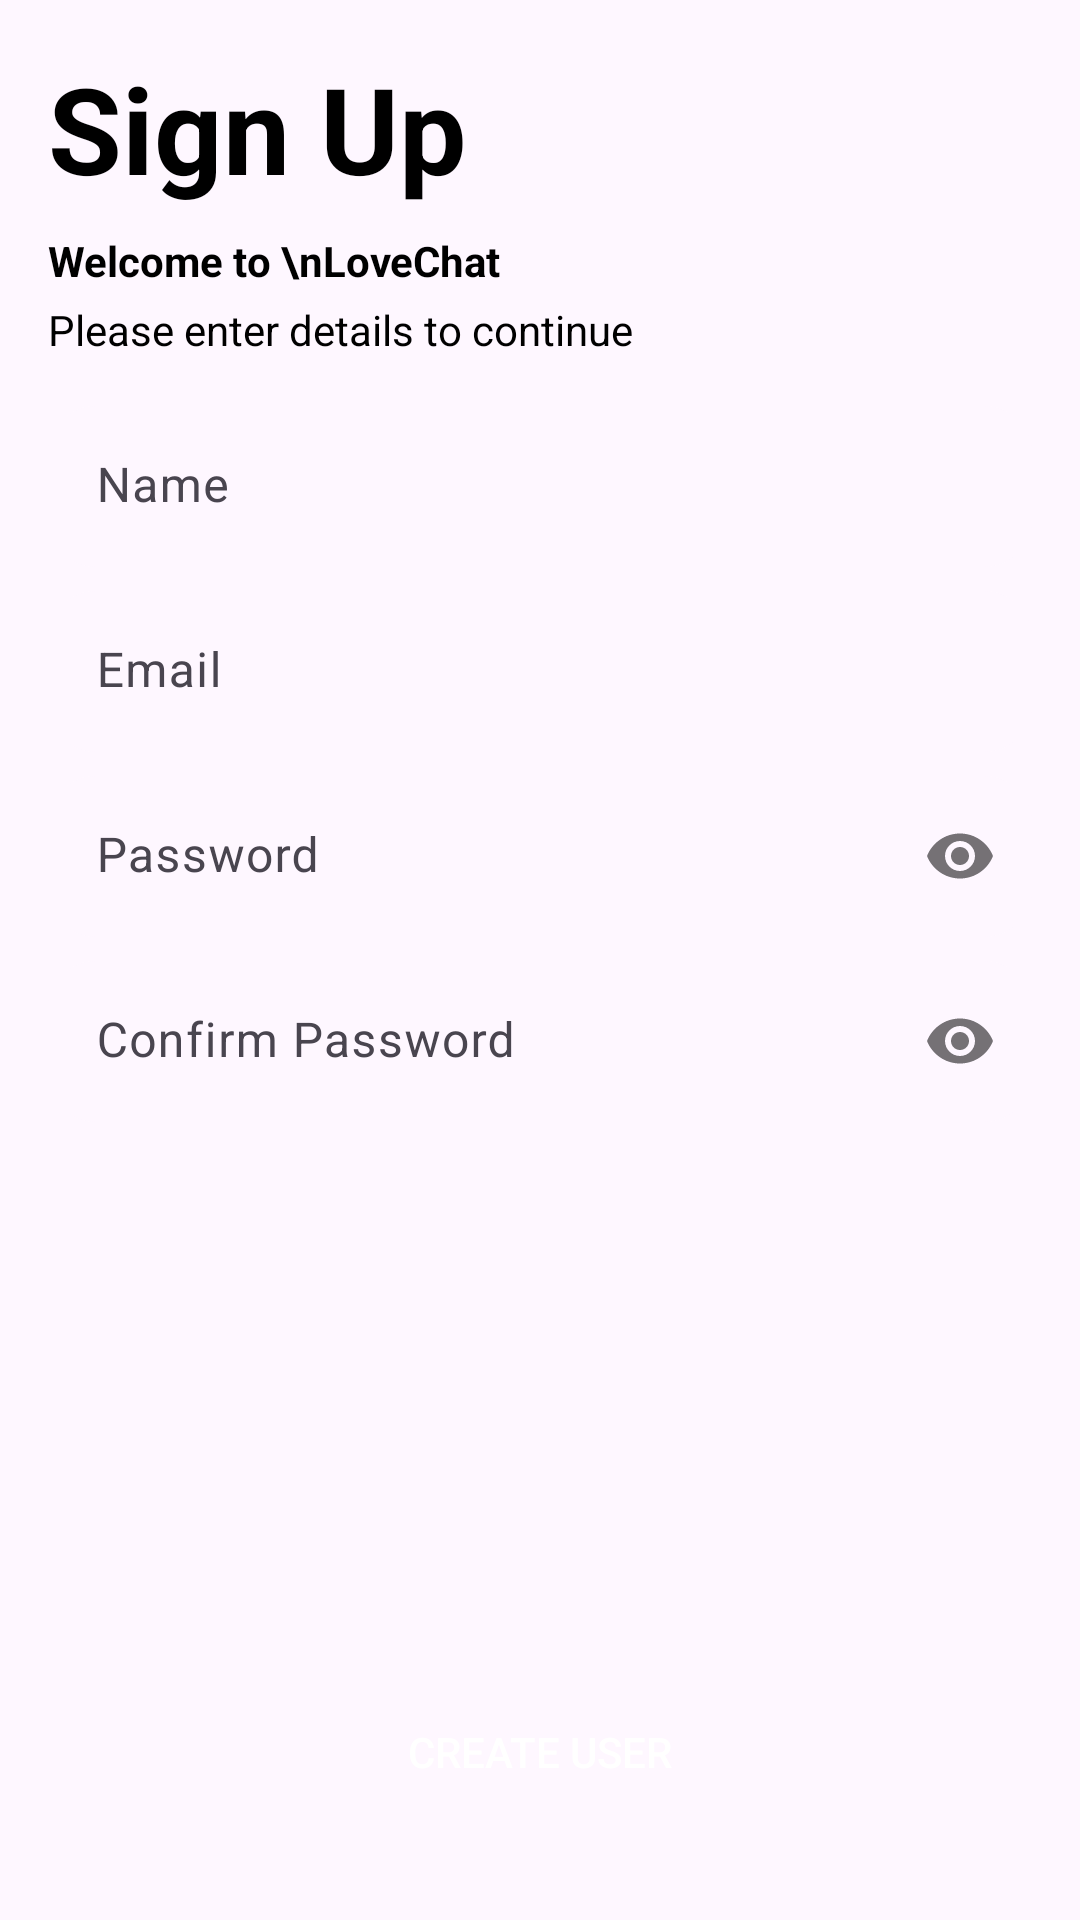

Write the Android layout XML for this screen, with the resource values it uses.
<!-- AndroidManifest.xml: application theme Theme.Calculatar -->
<!-- res/layout/activity_create_user.xml -->
<?xml version="1.0" encoding="utf-8"?>
<ScrollView xmlns:android="http://schemas.android.com/apk/res/android"
    xmlns:app="http://schemas.android.com/apk/res-auto"
    xmlns:tools="http://schemas.android.com/tools"
    android:layout_width="match_parent"
    android:layout_height="match_parent"
    android:fillViewport="true"
    tools:ignore="MissingDefaultResource">

    <RelativeLayout
        android:id="@+id/parent_view"
        android:layout_width="match_parent"
        android:layout_height="wrap_content"
        android:padding="16dp">

        
        <TextView
            android:id="@+id/tvTitle"
            android:layout_width="wrap_content"
            android:layout_height="wrap_content"
            android:text="Sign Up"
            android:textColor="@color/black"
            android:textSize="40sp"
            android:textStyle="bold" />

        
        <com.google.android.material.textview.MaterialTextView
            android:id="@+id/tvDes1"
            android:layout_below="@id/tvTitle"
            android:layout_width="wrap_content"
            android:layout_height="wrap_content"
            android:text="Welcome to \nLoveChat"
            android:textColor="@color/black"
            android:textStyle="bold"
            android:paddingTop="8dp" />

        
        <com.google.android.material.textview.MaterialTextView
            android:id="@+id/tvDes2"
            android:layout_below="@id/tvDes1"
            android:layout_width="wrap_content"
            android:layout_height="wrap_content"
            android:text="Please enter details to continue"
            android:textColor="@color/black"
            android:textStyle="normal"
            android:paddingTop="4dp" />

        
        <LinearLayout
            android:id="@+id/formContainer"
            android:layout_below="@id/tvDes2"
            android:layout_width="match_parent"
            android:layout_height="wrap_content"
            android:orientation="vertical"
            android:layout_marginTop="16dp">

            
            <com.google.android.material.textfield.TextInputLayout
                android:id="@+id/inputName"
                android:layout_width="match_parent"
                android:layout_height="wrap_content"
                android:hint="Name"
                app:boxBackgroundMode="filled"
                app:boxCornerRadiusTopStart="16dp"
                app:boxCornerRadiusTopEnd="16dp"
                app:boxCornerRadiusBottomStart="16dp"
                app:boxCornerRadiusBottomEnd="16dp"
                app:boxStrokeWidth="0dp">

                <com.google.android.material.textfield.TextInputEditText
                    android:id="@+id/etName"
                    android:layout_width="match_parent"
                    android:layout_height="wrap_content"
                    android:padding="16dp"
                    android:background="@null"
                    android:inputType="textPersonName"
                    android:textColor="@color/black" />
            </com.google.android.material.textfield.TextInputLayout>

            
            <com.google.android.material.textfield.TextInputLayout
                android:id="@+id/inputEmail"
                android:layout_width="match_parent"
                android:layout_height="wrap_content"
                android:layout_marginTop="8dp"
                android:hint="Email"
                app:boxBackgroundMode="filled"
                app:boxCornerRadiusTopStart="16dp"
                app:boxCornerRadiusTopEnd="16dp"
                app:boxCornerRadiusBottomStart="16dp"
                app:boxCornerRadiusBottomEnd="16dp"
                app:boxStrokeWidth="0dp">

                <com.google.android.material.textfield.TextInputEditText
                    android:id="@+id/etEmail"
                    android:layout_width="match_parent"
                    android:layout_height="wrap_content"
                    android:padding="16dp"
                    android:background="@null"
                    android:inputType="textEmailAddress"
                    android:textColor="@color/black" />
            </com.google.android.material.textfield.TextInputLayout>

            
            <com.google.android.material.textfield.TextInputLayout
                android:id="@+id/inputPassword"
                android:layout_width="match_parent"
                android:layout_height="wrap_content"
                android:layout_marginTop="8dp"
                android:hint="Password"
                app:passwordToggleEnabled="true"
                app:boxBackgroundMode="filled"
                app:boxCornerRadiusTopStart="16dp"
                app:boxCornerRadiusTopEnd="16dp"
                app:boxCornerRadiusBottomStart="16dp"
                app:boxCornerRadiusBottomEnd="16dp"
                app:boxStrokeWidth="0dp">

                <com.google.android.material.textfield.TextInputEditText
                    android:id="@+id/etPassword"
                    android:layout_width="match_parent"
                    android:layout_height="wrap_content"
                    android:padding="16dp"
                    android:background="@null"
                    android:inputType="textPassword"
                    android:textColor="@color/black" />
            </com.google.android.material.textfield.TextInputLayout>

            
            <com.google.android.material.textfield.TextInputLayout
                android:id="@+id/inputConfirmPassword"
                android:layout_width="match_parent"
                android:layout_height="wrap_content"
                android:layout_marginTop="8dp"
                android:hint="Confirm Password"
                app:passwordToggleEnabled="true"
                app:boxBackgroundMode="filled"
                app:boxCornerRadiusTopStart="16dp"
                app:boxCornerRadiusTopEnd="16dp"
                app:boxCornerRadiusBottomStart="16dp"
                app:boxCornerRadiusBottomEnd="16dp"
                app:boxStrokeWidth="0dp">

                <com.google.android.material.textfield.TextInputEditText
                    android:id="@+id/etConfirmPassword"
                    android:layout_width="match_parent"
                    android:layout_height="wrap_content"
                    android:padding="16dp"
                    android:background="@null"
                    android:inputType="textPassword"
                    android:textColor="@color/black" />
            </com.google.android.material.textfield.TextInputLayout>

        </LinearLayout>

        
        <RelativeLayout
            android:layout_width="match_parent"
            android:layout_height="wrap_content"
            android:layout_alignParentBottom="true"
            android:layout_margin="16dp"
            android:background="@android:color/transparent">

            <androidx.appcompat.widget.AppCompatButton
                android:id="@+id/createUserBtn"
                android:layout_width="match_parent"
                android:layout_height="wrap_content"
                android:background="@drawable/curved_blue_button"
                android:text="Create User"
                android:textColor="@color/white"
                app:elevation="0dp"
                app:rippleColor="@color/grey1" />

            <ProgressBar
                android:id="@+id/createUserPb"
                android:layout_width="wrap_content"
                android:layout_height="wrap_content"
                android:layout_alignEnd="@+id/createUserBtn"
                android:elevation="8dp"
                android:indeterminateTint="@color/white"
                android:visibility="gone"
                tools:visibility="visible" />
        </RelativeLayout>
    </RelativeLayout>
</ScrollView>
<!-- resources referenced by this layout -->
<resources>
  <color name="black">#FF000000</color>
  <color name="grey1">#999999</color>
  <color name="white">#FFFFFFFF</color>
  <style name="Theme.Calculatar" parent="Base.Theme.Calculatar" />
  <style name="Base.Theme.Calculatar" parent="Theme.Material3.DayNight.NoActionBar">
  
          
          <item name="colorPrimary">@color/app_background</item>
          <item name="colorPrimaryVariant">@color/app_background</item>
          <item name="colorOnPrimary">@color/white</item>
          
          <item name="colorSecondary">@color/app_background</item>
          <item name="colorSecondaryVariant">@color/app_background</item>
          <item name="colorOnSecondary">@color/black</item>
  
          
          <item name="colorOnBackground">@color/black</item>
          <item name="colorOnSurface">@color/grey1</item>
  
          
          <item name="android:textColorPrimary">@color/black</item>
          <item name="android:textColorSecondary">@color/grey1</item>
  
          
          <item name="android:statusBarColor" tools:targetApi="l">?attr/colorPrimaryVariant</item>
  
          
          
      </style>
  <color name="app_background">#efeef3</color>
</resources>
